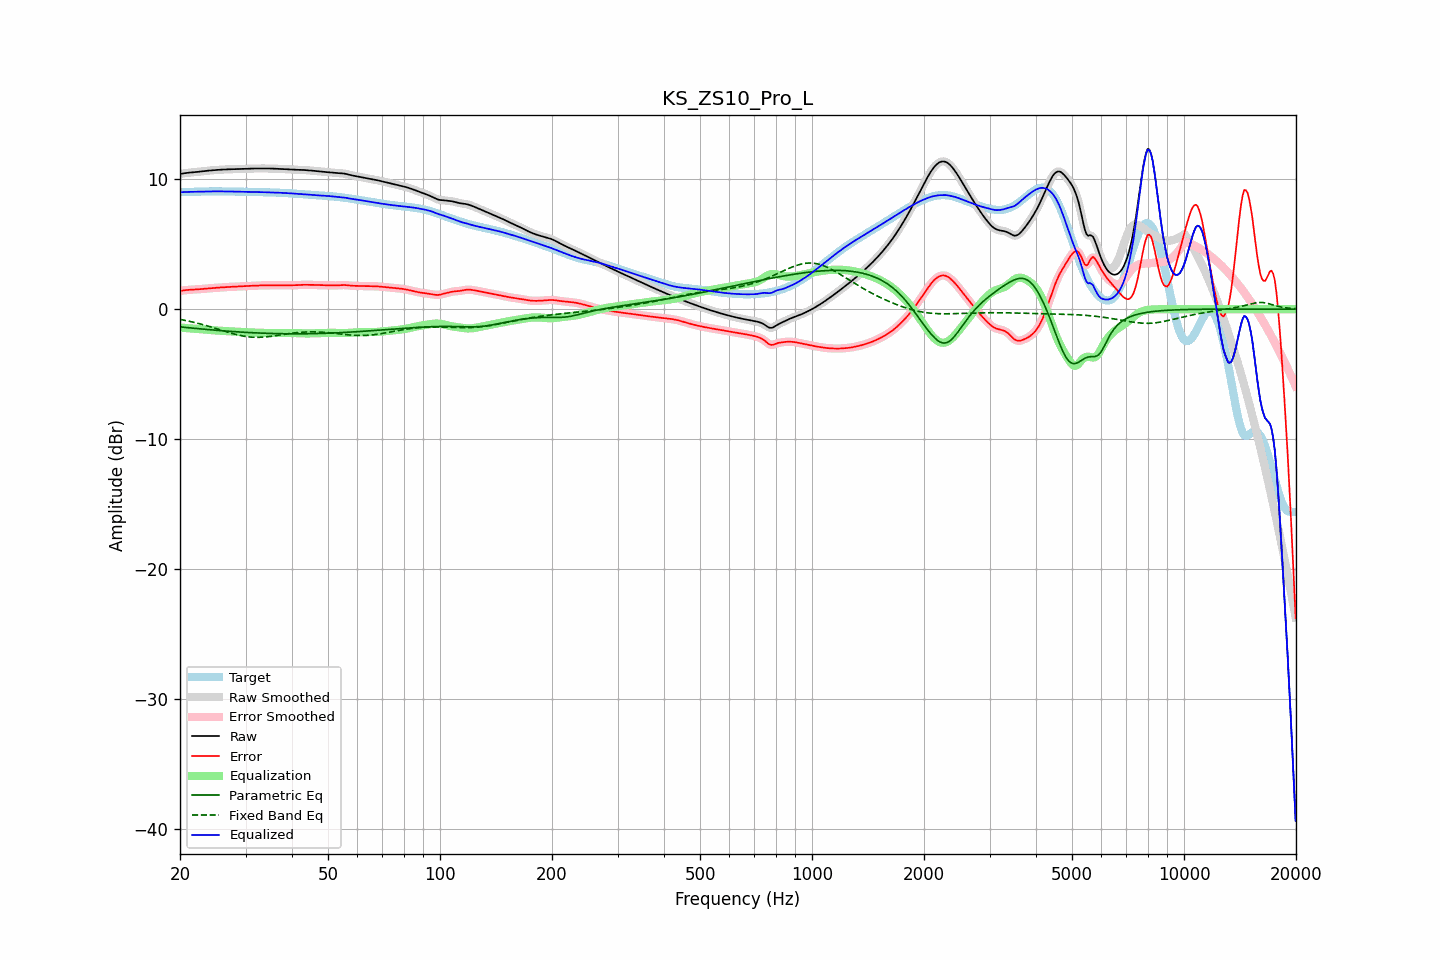

Values plotted in this chart, from the file beside it:
frequency, raw, error, smoothed, error_smoothed, equalization, parametric_eq, fixed_band_eq, equalized_raw, equalized_smoothed, target
20.00, 10.40, 1.40, 10.40, 1.40, -1.41, -1.37, -0.79, 8.99, 8.99, 9.00
20.20, 10.42, 1.42, 10.42, 1.42, -1.42, -1.38, -0.81, 9.00, 9.00, 9.00
20.40, 10.44, 1.44, 10.44, 1.44, -1.44, -1.39, -0.84, 9.01, 9.01, 9.00
20.61, 10.46, 1.46, 10.46, 1.46, -1.45, -1.41, -0.86, 9.01, 9.01, 9.01
20.81, 10.48, 1.47, 10.48, 1.47, -1.46, -1.42, -0.89, 9.02, 9.02, 9.01
21.02, 10.49, 1.48, 10.49, 1.48, -1.47, -1.43, -0.91, 9.02, 9.02, 9.02
21.23, 10.51, 1.49, 10.51, 1.49, -1.48, -1.44, -0.94, 9.02, 9.02, 9.02
21.44, 10.52, 1.49, 10.52, 1.49, -1.49, -1.45, -0.97, 9.02, 9.02, 9.02
21.66, 10.53, 1.50, 10.53, 1.50, -1.50, -1.47, -1.00, 9.03, 9.03, 9.03
21.87, 10.54, 1.51, 10.54, 1.51, -1.51, -1.48, -1.03, 9.03, 9.03, 9.03
22.09, 10.55, 1.51, 10.55, 1.51, -1.52, -1.49, -1.06, 9.03, 9.03, 9.04
22.31, 10.56, 1.52, 10.56, 1.52, -1.53, -1.50, -1.09, 9.04, 9.04, 9.04
22.54, 10.58, 1.53, 10.58, 1.53, -1.54, -1.51, -1.12, 9.04, 9.04, 9.05
22.76, 10.59, 1.55, 10.59, 1.55, -1.55, -1.52, -1.15, 9.05, 9.05, 9.05
22.99, 10.61, 1.56, 10.61, 1.56, -1.56, -1.54, -1.18, 9.05, 9.05, 9.05
23.22, 10.62, 1.57, 10.62, 1.57, -1.57, -1.55, -1.22, 9.06, 9.06, 9.05
23.45, 10.64, 1.58, 10.64, 1.58, -1.58, -1.56, -1.25, 9.06, 9.06, 9.06
23.69, 10.65, 1.59, 10.65, 1.59, -1.59, -1.57, -1.29, 9.06, 9.06, 9.06
23.92, 10.66, 1.60, 10.66, 1.60, -1.60, -1.58, -1.33, 9.06, 9.06, 9.06
24.16, 10.67, 1.61, 10.67, 1.61, -1.61, -1.59, -1.36, 9.06, 9.06, 9.06
24.40, 10.68, 1.62, 10.68, 1.62, -1.62, -1.60, -1.40, 9.06, 9.06, 9.06
24.65, 10.69, 1.63, 10.69, 1.63, -1.63, -1.61, -1.44, 9.06, 9.06, 9.06
24.89, 10.70, 1.64, 10.70, 1.64, -1.64, -1.62, -1.48, 9.06, 9.06, 9.06
25.14, 10.71, 1.65, 10.71, 1.65, -1.65, -1.63, -1.51, 9.06, 9.06, 9.06
25.39, 10.72, 1.66, 10.72, 1.66, -1.66, -1.64, -1.55, 9.06, 9.06, 9.06
25.65, 10.73, 1.67, 10.73, 1.67, -1.67, -1.65, -1.59, 9.06, 9.06, 9.06
25.91, 10.74, 1.68, 10.74, 1.68, -1.67, -1.66, -1.63, 9.06, 9.06, 9.06
26.16, 10.74, 1.68, 10.74, 1.68, -1.68, -1.67, -1.67, 9.06, 9.06, 9.06
26.43, 10.75, 1.69, 10.75, 1.69, -1.69, -1.68, -1.71, 9.06, 9.06, 9.06
26.69, 10.76, 1.70, 10.76, 1.70, -1.70, -1.69, -1.75, 9.06, 9.06, 9.06
26.96, 10.76, 1.70, 10.76, 1.70, -1.70, -1.70, -1.78, 9.06, 9.06, 9.06
27.23, 10.76, 1.71, 10.76, 1.71, -1.71, -1.71, -1.82, 9.05, 9.05, 9.05
27.50, 10.77, 1.72, 10.77, 1.72, -1.72, -1.72, -1.86, 9.05, 9.05, 9.05
27.77, 10.77, 1.72, 10.77, 1.72, -1.72, -1.73, -1.89, 9.05, 9.05, 9.05
28.05, 10.78, 1.73, 10.78, 1.73, -1.73, -1.74, -1.93, 9.05, 9.05, 9.05
28.33, 10.78, 1.74, 10.78, 1.74, -1.74, -1.74, -1.96, 9.04, 9.04, 9.04
28.62, 10.79, 1.74, 10.79, 1.74, -1.74, -1.75, -1.99, 9.04, 9.04, 9.04
28.90, 10.79, 1.75, 10.79, 1.75, -1.75, -1.76, -2.02, 9.04, 9.04, 9.04
29.19, 10.79, 1.76, 10.79, 1.76, -1.76, -1.77, -2.04, 9.04, 9.04, 9.04
29.48, 10.80, 1.76, 10.80, 1.76, -1.76, -1.78, -2.07, 9.03, 9.03, 9.03
29.78, 10.80, 1.77, 10.80, 1.77, -1.77, -1.78, -2.09, 9.03, 9.03, 9.03
30.08, 10.80, 1.78, 10.80, 1.77, -1.78, -1.79, -2.11, 9.03, 9.03, 9.03
30.38, 10.81, 1.78, 10.81, 1.78, -1.78, -1.80, -2.13, 9.02, 9.03, 9.03
30.68, 10.81, 1.79, 10.81, 1.79, -1.79, -1.80, -2.14, 9.02, 9.02, 9.02
30.99, 10.81, 1.79, 10.81, 1.79, -1.79, -1.81, -2.15, 9.02, 9.02, 9.02
31.30, 10.82, 1.80, 10.82, 1.80, -1.80, -1.82, -2.16, 9.02, 9.02, 9.02
31.61, 10.82, 1.81, 10.82, 1.81, -1.81, -1.82, -2.17, 9.02, 9.02, 9.01
31.93, 10.82, 1.81, 10.82, 1.81, -1.81, -1.83, -2.17, 9.01, 9.01, 9.01
32.24, 10.83, 1.82, 10.83, 1.82, -1.82, -1.83, -2.17, 9.01, 9.01, 9.01
32.57, 10.83, 1.82, 10.83, 1.82, -1.82, -1.84, -2.17, 9.01, 9.01, 9.01
32.89, 10.83, 1.82, 10.83, 1.82, -1.82, -1.84, -2.17, 9.01, 9.01, 9.00
33.22, 10.83, 1.83, 10.83, 1.83, -1.83, -1.85, -2.16, 9.00, 9.00, 9.00
33.55, 10.83, 1.83, 10.83, 1.83, -1.83, -1.85, -2.15, 9.00, 9.00, 9.00
33.89, 10.83, 1.83, 10.83, 1.83, -1.83, -1.86, -2.14, 9.00, 9.00, 9.00
34.23, 10.82, 1.83, 10.82, 1.83, -1.83, -1.86, -2.13, 8.99, 8.99, 8.99
34.57, 10.82, 1.83, 10.82, 1.83, -1.83, -1.87, -2.12, 8.99, 8.99, 8.99
34.92, 10.82, 1.84, 10.82, 1.84, -1.83, -1.87, -2.10, 8.99, 8.99, 8.99
35.27, 10.82, 1.84, 10.82, 1.84, -1.84, -1.88, -2.09, 8.98, 8.98, 8.98
35.62, 10.81, 1.84, 10.81, 1.84, -1.84, -1.88, -2.07, 8.98, 8.98, 8.98
35.97, 10.81, 1.84, 10.81, 1.84, -1.84, -1.88, -2.05, 8.97, 8.97, 8.97
... 635 more rows
